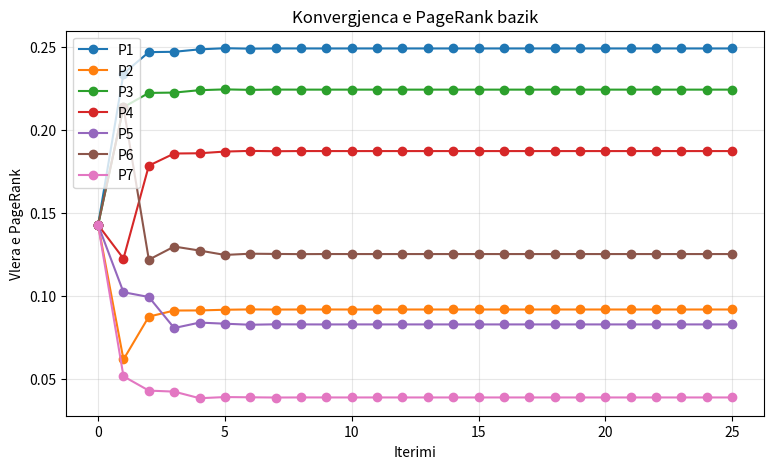
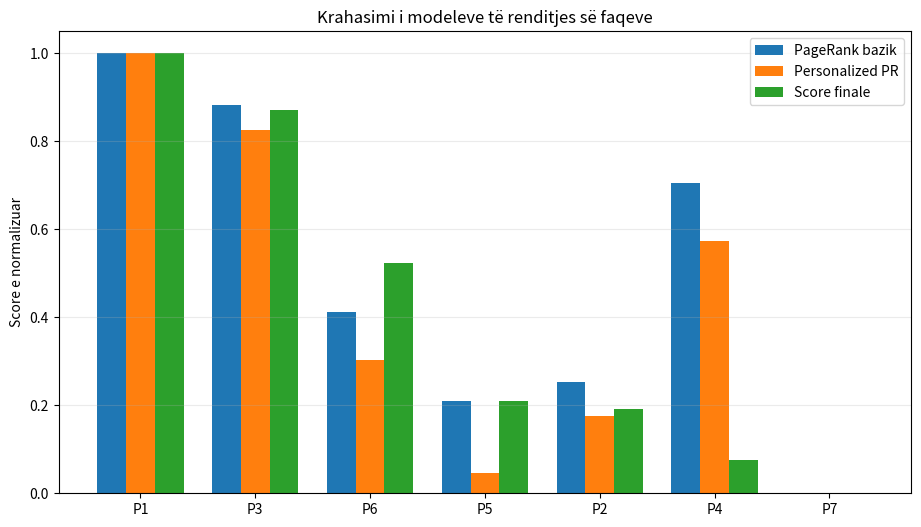
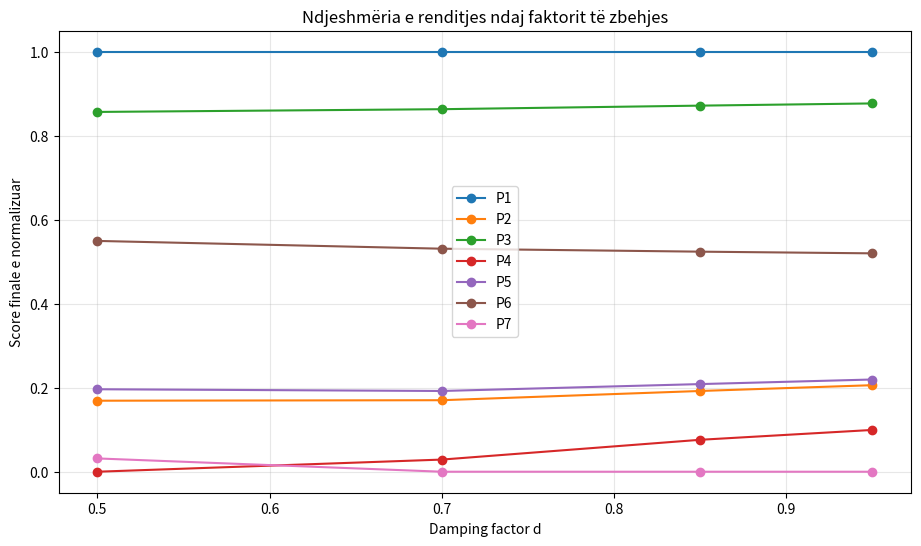
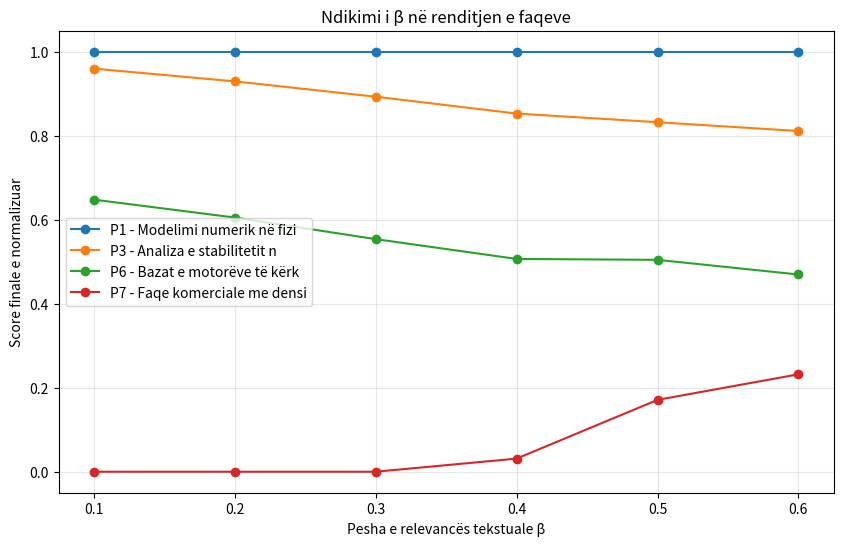
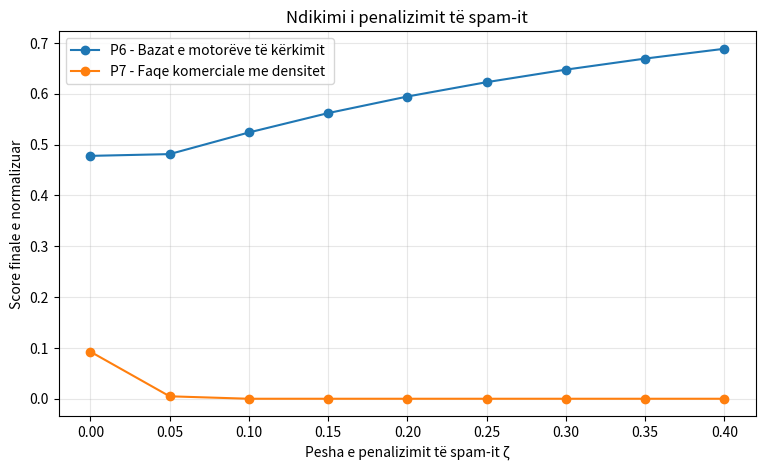

The matplotlib source for these figures, in order:

import math
import re
from collections import Counter

import numpy as np
import matplotlib.pyplot as plt



# Koleksion i vogël dokumentesh sintetikë
pages = {
    "P1": {
        "title": "Modelimi numerik në fizikë",
        "text": "modelim fizik simulim numerik metoda diferenciale stabilitet gabim",
        "links": ["P2", "P3", "P4"],
        "age_days": 50,
        "quality": 0.92,
        "ctr": 0.18,
        "dwell_time": 210,
        "spam_score": 0.02,
    },
    "P2": {
        "title": "Metoda Monte Carlo",
        "text": "monte carlo fizik probabilitet integrim rastesor simulim",
        "links": ["P1", "P3", "P5"],
        "age_days": 120,
        "quality": 0.88,
        "ctr": 0.16,
        "dwell_time": 190,
        "spam_score": 0.03,
    },
    "P3": {
        "title": "Analiza e stabilitetit numerik",
        "text": "stabilitet numerik gabim skema iterime konvergence fizik",
        "links": ["P1", "P4"],
        "age_days": 20,
        "quality": 0.94,
        "ctr": 0.22,
        "dwell_time": 260,
        "spam_score": 0.01,
    },
    "P4": {
        "title": "Përpunimi i sinjaleve",
        "text": "sinjal transformata fourier filtrim spekter frekuence zhurme",
        "links": ["P1", "P3", "P6"],
        "age_days": 300,
        "quality": 0.83,
        "ctr": 0.12,
        "dwell_time": 160,
        "spam_score": 0.05,
    },
    "P5": {
        "title": "Rrjete komplekse dhe grafe",
        "text": "graf nyje lidhje centralitet pagerank rrjet kompleks",
        "links": ["P1", "P3", "P6", "P7"],
        "age_days": 35,
        "quality": 0.90,
        "ctr": 0.20,
        "dwell_time": 240,
        "spam_score": 0.02,
    },
    "P6": {
        "title": "Bazat e motorëve të kërkimit",
        "text": "kerkimi informacionit relevanca indeksim ranking query dokument",
        "links": ["P1", "P3", "P5"],
        "age_days": 10,
        "quality": 0.95,
        "ctr": 0.25,
        "dwell_time": 280,
        "spam_score": 0.01,
    },
    "P7": {
        "title": "Faqe komerciale me densitet të lartë fjalësh kyçe",
        "text": "ranking ranking ranking klikoni tani ofertë klikim ranking query query",
        "links": ["P6"],
        "age_days": 5,
        "quality": 0.35,
        "ctr": 0.08,
        "dwell_time": 35,
        "spam_score": 0.70,
    },
}
page_ids = list(pages.keys())
page_ids



def build_transition_matrix(pages):
    ids = list(pages.keys())
    index = {pid: i for i, pid in enumerate(ids)}
    n = len(ids)
    M = np.zeros((n, n))  # M[i,j] = probabiliteti që masa nga j shkon te i

    for source in ids:
        j = index[source]
        links = [target for target in pages[source]["links"] if target in index]

        if len(links) == 0:
            # nyje pa dalje: shpërndarje uniforme
            M[:, j] = 1 / n
        else:
            prob = 1 / len(links)
            for target in links:
                i = index[target]
                M[i, j] = prob
    return ids, index, M

ids, index, M = build_transition_matrix(pages)
M



def pagerank_basic(pages, damping=0.85, max_iter=100, tol=1e-10):
    ids, index, M = build_transition_matrix(pages)
    n = len(ids)

    pr = np.ones(n) / n
    history = [pr.copy()]

    for _ in range(max_iter):
        new_pr = (1 - damping) / n + damping * (M @ pr)
        history.append(new_pr.copy())

        if np.linalg.norm(new_pr - pr, 1) < tol:
            pr = new_pr
            break
        pr = new_pr

    return ids, pr, np.array(history)

ids, pr_basic, history_basic = pagerank_basic(pages)
for pid, score in sorted(zip(ids, pr_basic), key=lambda x: x[1], reverse=True):
    print(f"{pid}: {score:.4f} | {pages[pid]['title']}")



plt.figure(figsize=(9, 5))
for i, pid in enumerate(ids):
    plt.plot(history_basic[:, i], marker='o', label=pid)
plt.xlabel("Iterimi")
plt.ylabel("Vlera e PageRank")
plt.title("Konvergjenca e PageRank bazik")
plt.grid(True, alpha=0.3)
plt.legend()
plt.show()



def tokenize(text):
    return re.findall(r"[a-zA-ZçëÇË]+", text.lower())

def build_vocabulary(pages):
    vocab = set()
    for page in pages.values():
        vocab.update(tokenize(page["title"]))
        vocab.update(tokenize(page["text"]))
    return sorted(vocab)

vocab = build_vocabulary(pages)
len(vocab), vocab[:20]



def tf_vector(tokens, vocab_index):
    counts = Counter(tokens)
    vec = np.zeros(len(vocab_index))
    total = sum(counts.values()) or 1
    for term, count in counts.items():
        if term in vocab_index:
            vec[vocab_index[term]] = count / total
    return vec

def idf_from_pages(pages, vocab):
    vocab_index = {term: i for i, term in enumerate(vocab)}
    n_docs = len(pages)
    df = np.zeros(len(vocab))

    for page in pages.values():
        terms = set(tokenize(page["title"] + " " + page["text"]))
        for t in terms:
            if t in vocab_index:
                df[vocab_index[t]] += 1

    idf = np.log((1 + n_docs) / (1 + df)) + 1
    return vocab_index, idf

vocab_index, idf = idf_from_pages(pages, vocab)

def tfidf_vector(text, vocab_index, idf):
    tf = tf_vector(tokenize(text), vocab_index)
    return tf * idf

def cosine_similarity(a, b):
    na = np.linalg.norm(a)
    nb = np.linalg.norm(b)
    if na == 0 or nb == 0:
        return 0.0
    return float(np.dot(a, b) / (na * nb))

doc_vectors = {}
for pid, page in pages.items():
    full_text = page["title"] + " " + page["text"]
    doc_vectors[pid] = tfidf_vector(full_text, vocab_index, idf)



def normalize_dict(score_dict):
    values = np.array(list(score_dict.values()), dtype=float)
    vmin = values.min()
    vmax = values.max()
    if np.isclose(vmax, vmin):
        return {k: 0.0 for k in score_dict}
    return {k: (v - vmin) / (vmax - vmin) for k, v in score_dict.items()}

def freshness_score(age_days, tau=120):
    # Sa më i vogël age_days, aq më e madhe freskia
    return math.exp(-age_days / tau)

def behavior_score(ctr, dwell_time, dwell_ref=300):
    dwell_norm = min(dwell_time / dwell_ref, 1.0)
    return 0.5 * ctr / 0.25 + 0.5 * dwell_norm

def relevance_scores(query, pages, doc_vectors, vocab_index, idf):
    q_vec = tfidf_vector(query, vocab_index, idf)
    scores = {}
    for pid in pages:
        scores[pid] = cosine_similarity(q_vec, doc_vectors[pid])
    return scores

def page_feature_scores(pages):
    fresh = {pid: freshness_score(page["age_days"]) for pid, page in pages.items()}
    qual = {pid: page["quality"] for pid, page in pages.items()}
    beh  = {pid: behavior_score(page["ctr"], page["dwell_time"]) for pid, page in pages.items()}
    spam = {pid: page["spam_score"] for pid, page in pages.items()}
    return normalize_dict(fresh), normalize_dict(qual), normalize_dict(beh), normalize_dict(spam)



def personalized_pagerank(pages, personalization, damping=0.85, max_iter=100, tol=1e-10):
    ids, index, M = build_transition_matrix(pages)
    n = len(ids)

    v = np.array([personalization[pid] for pid in ids], dtype=float)
    if np.allclose(v.sum(), 0):
        v = np.ones(n) / n
    else:
        v = v / v.sum()

    pr = np.ones(n) / n

    for _ in range(max_iter):
        new_pr = (1 - damping) * v + damping * (M @ pr)
        if np.linalg.norm(new_pr - pr, 1) < tol:
            pr = new_pr
            break
        pr = new_pr

    return ids, pr

query = "modelim numerik fizik ranking"
rel = relevance_scores(query, pages, doc_vectors, vocab_index, idf)
rel_norm = normalize_dict(rel)

ids, pr_personalized = personalized_pagerank(pages, rel_norm, damping=0.85)

print("Relevanca ndaj pyetjes:")
for pid, score in sorted(rel_norm.items(), key=lambda x: x[1], reverse=True):
    print(f"{pid}: {score:.4f} | {pages[pid]['title']}")



def weighted_link_transition_matrix(pages, authority_hint=None):
    ids = list(pages.keys())
    index = {pid: i for i, pid in enumerate(ids)}
    n = len(ids)
    M = np.zeros((n, n))

    if authority_hint is None:
        authority_hint = {pid: 1.0 for pid in ids}

    for source in ids:
        j = index[source]
        links = [target for target in pages[source]["links"] if target in pages]

        if len(links) == 0:
            M[:, j] = 1 / n
            continue

        weights = []
        for target in links:
            w = 0.7 * authority_hint.get(target, 1.0) + 0.3 * pages[target]["quality"]
            weights.append(max(w, 1e-12))

        weights = np.array(weights, dtype=float)
        weights = weights / weights.sum()

        for target, w in zip(links, weights):
            i = index[target]
            M[i, j] = w
    return ids, index, M

def pagerank_weighted(pages, personalization=None, damping=0.85, max_iter=100, tol=1e-10):
    # Fillimisht marrim një PageRank bazik si authority hint
    ids0, pr0, _ = pagerank_basic(pages, damping=damping, max_iter=max_iter, tol=tol)
    authority_hint = {pid: score for pid, score in zip(ids0, pr0)}

    ids, index, M = weighted_link_transition_matrix(pages, authority_hint=authority_hint)
    n = len(ids)

    if personalization is None:
        v = np.ones(n) / n
    else:
        v = np.array([personalization.get(pid, 0.0) for pid in ids], dtype=float)
        if np.allclose(v.sum(), 0):
            v = np.ones(n) / n
        else:
            v = v / v.sum()

    pr = np.ones(n) / n
    for _ in range(max_iter):
        new_pr = (1 - damping) * v + damping * (M @ pr)
        if np.linalg.norm(new_pr - pr, 1) < tol:
            pr = new_pr
            break
        pr = new_pr
    return ids, pr

ids, pr_weighted = pagerank_weighted(pages, personalization=rel_norm)
{pid: float(score) for pid, score in zip(ids, pr_weighted)}



def final_ranking(query, pages, alpha=0.15, beta=0.35, gamma=0.10, delta=0.15, epsilon=0.15, zeta=0.10):
    rel = relevance_scores(query, pages, doc_vectors, vocab_index, idf)
    rel_norm = normalize_dict(rel)

    ids_basic, pr_basic, _ = pagerank_basic(pages)
    pr_basic_dict = normalize_dict({pid: score for pid, score in zip(ids_basic, pr_basic)})

    ids_w, pr_weighted = pagerank_weighted(pages, personalization=rel_norm)
    pr_weighted_dict = normalize_dict({pid: score for pid, score in zip(ids_w, pr_weighted)})

    fresh, qual, beh, spam = page_feature_scores(pages)

    scores = {}
    components = {}
    for pid in pages:
        authority = 0.4 * pr_basic_dict[pid] + 0.6 * pr_weighted_dict[pid]
        score = (
            alpha * authority
            + beta * rel_norm[pid]
            + gamma * fresh[pid]
            + delta * qual[pid]
            + epsilon * beh[pid]
            - zeta * spam[pid]
        )
        scores[pid] = score
        components[pid] = {
            "authority": authority,
            "relevance": rel_norm[pid],
            "freshness": fresh[pid],
            "quality": qual[pid],
            "behavior": beh[pid],
            "spam_penalty": spam[pid],
            "final_score": score,
        }
    return scores, components

query = "modelim numerik fizik ranking"
scores, components = final_ranking(query, pages)

for pid, score in sorted(scores.items(), key=lambda x: x[1], reverse=True):
    print(f"{pid}: {score:.4f} | {pages[pid]['title']}")



def ranking_table(query):
    rel = normalize_dict(relevance_scores(query, pages, doc_vectors, vocab_index, idf))
    ids_basic, pr_basic, _ = pagerank_basic(pages)
    basic = normalize_dict({pid: score for pid, score in zip(ids_basic, pr_basic)})

    ids_p, pr_p = personalized_pagerank(pages, rel)
    personal = normalize_dict({pid: score for pid, score in zip(ids_p, pr_p)})

    scores, components = final_ranking(query, pages)
    final_norm = normalize_dict(scores)

    rows = []
    for pid in pages:
        rows.append({
            "pid": pid,
            "title": pages[pid]["title"],
            "PageRank_basic": basic[pid],
            "Personalized_PR": personal[pid],
            "Relevance": rel[pid],
            "Final_score": final_norm[pid],
        })
    return rows

rows = ranking_table(query)
for row in sorted(rows, key=lambda r: r["Final_score"], reverse=True):
    print(row)



# Grafik krahasues i tri score-ve kryesore
rows_sorted = sorted(rows, key=lambda r: r["Final_score"], reverse=True)
labels = [r["pid"] for r in rows_sorted]
basic_vals = [r["PageRank_basic"] for r in rows_sorted]
pers_vals = [r["Personalized_PR"] for r in rows_sorted]
final_vals = [r["Final_score"] for r in rows_sorted]

x = np.arange(len(labels))
width = 0.25

plt.figure(figsize=(11, 6))
plt.bar(x - width, basic_vals, width=width, label="PageRank bazik")
plt.bar(x, pers_vals, width=width, label="Personalized PR")
plt.bar(x + width, final_vals, width=width, label="Score finale")

plt.xticks(x, labels)
plt.ylabel("Score e normalizuar")
plt.title("Krahasimi i modeleve të renditjes së faqeve")
plt.legend()
plt.grid(axis="y", alpha=0.25)
plt.show()



# Analizë e kontributeve për faqet kryesore
top_pages = [pid for pid, _ in sorted(scores.items(), key=lambda x: x[1], reverse=True)[:5]]

for pid in top_pages:
    print(f"\n{pid} | {pages[pid]['title']}")
    for key, value in components[pid].items():
        print(f"  {key:12s}: {value:.4f}")



def final_ranking_with_params(query, pages, damping=0.85, alpha=0.15, beta=0.35, gamma=0.10, delta=0.15, epsilon=0.15, zeta=0.10):
    rel = relevance_scores(query, pages, doc_vectors, vocab_index, idf)
    rel_norm = normalize_dict(rel)

    ids_basic, pr_basic, _ = pagerank_basic(pages, damping=damping)
    pr_basic_dict = normalize_dict({pid: score for pid, score in zip(ids_basic, pr_basic)})

    ids_w, pr_weighted = pagerank_weighted(pages, personalization=rel_norm, damping=damping)
    pr_weighted_dict = normalize_dict({pid: score for pid, score in zip(ids_w, pr_weighted)})

    fresh, qual, beh, spam = page_feature_scores(pages)

    scores = {}
    for pid in pages:
        authority = 0.4 * pr_basic_dict[pid] + 0.6 * pr_weighted_dict[pid]
        scores[pid] = (
            alpha * authority
            + beta * rel_norm[pid]
            + gamma * fresh[pid]
            + delta * qual[pid]
            + epsilon * beh[pid]
            - zeta * spam[pid]
        )
    return scores

damping_values = [0.50, 0.70, 0.85, 0.95]
top_scores = {pid: [] for pid in pages}

for d in damping_values:
    s = final_ranking_with_params(query, pages, damping=d)
    s_norm = normalize_dict(s)
    for pid in pages:
        top_scores[pid].append(s_norm[pid])

plt.figure(figsize=(11, 6))
for pid, vals in top_scores.items():
    plt.plot(damping_values, vals, marker='o', label=pid)

plt.xlabel("Damping factor d")
plt.ylabel("Score finale e normalizuar")
plt.title("Ndjeshmëria e renditjes ndaj faktorit të zbehjes")
plt.grid(True, alpha=0.3)
plt.legend()
plt.show()



# Ndikimi i peshës së relevancës tekstuale
beta_values = np.linspace(0.10, 0.60, 6)
tracked = ["P1", "P3", "P6", "P7"]
beta_curves = {pid: [] for pid in tracked}

for beta in beta_values:
    # Rregullojmë alpha që shuma e disa peshave të mos rritet tepër
    alpha = 0.50 - beta if (0.50 - beta) > 0.05 else 0.05
    s = final_ranking_with_params(query, pages, alpha=alpha, beta=beta)
    s_norm = normalize_dict(s)
    for pid in tracked:
        beta_curves[pid].append(s_norm[pid])

plt.figure(figsize=(10, 6))
for pid, vals in beta_curves.items():
    plt.plot(beta_values, vals, marker='o', label=f"{pid} - {pages[pid]['title'][:24]}")

plt.xlabel("Pesha e relevancës tekstuale β")
plt.ylabel("Score finale e normalizuar")
plt.title("Ndikimi i β në renditjen e faqeve")
plt.grid(True, alpha=0.3)
plt.legend()
plt.show()



# Ndikimi i penalizimit të spam-it
zeta_values = np.linspace(0.0, 0.4, 9)
spam_impact = {pid: [] for pid in ["P6", "P7"]}

for zeta in zeta_values:
    s = final_ranking_with_params(query, pages, zeta=zeta)
    s_norm = normalize_dict(s)
    for pid in spam_impact:
        spam_impact[pid].append(s_norm[pid])

plt.figure(figsize=(9, 5))
for pid, vals in spam_impact.items():
    plt.plot(zeta_values, vals, marker='o', label=f"{pid} - {pages[pid]['title'][:28]}")

plt.xlabel("Pesha e penalizimit të spam-it ζ")
plt.ylabel("Score finale e normalizuar")
plt.title("Ndikimi i penalizimit të spam-it")
plt.grid(True, alpha=0.3)
plt.legend()
plt.show()
